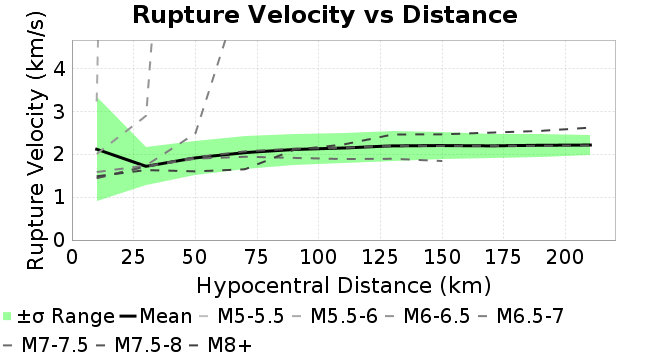

Source data for this figure (header and first rows):
Magnitude, Mean, Standard Deviation
10.0, 2.12, 1.218
30.0, 1.722, 0.4419
50.0, 1.92, 0.4039
70.0, 2.041, 0.3845
90.0, 2.115, 0.3709
110.0, 2.15, 0.3612
130.0, 2.2, 0.3429
150.0, 2.206, 0.3096
170.0, 2.199, 0.285
190.0, 2.213, 0.2653
210.0, 2.22, 0.2395
